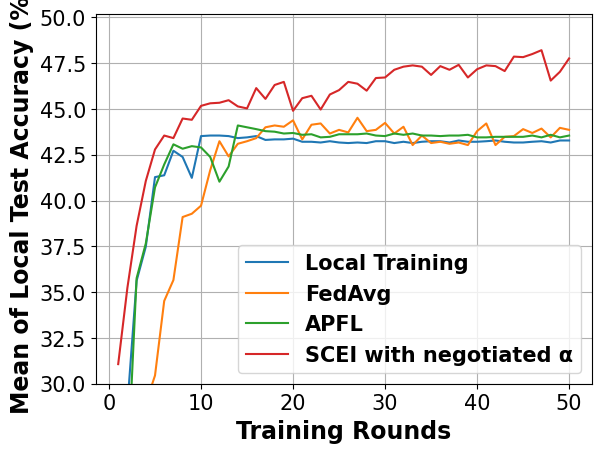

Reproduce this figure in Python.
# -*- coding: UTF-8 -*-

# For ubuntu env error: findfont: Font family ['Times New Roman'] not found. Falling back to DejaVu Sans.
# ```bash
# sudo apt-get install msttcorefonts
# rm -rf ~/.cache/matplotlib
# ```

import matplotlib.pyplot as plt
import matplotlib.font_manager as font_manager

x = [1, 2, 3, 4, 5, 6, 7, 8, 9, 10, 11, 12, 13, 14, 15, 16, 17, 18, 19, 20, 21, 22, 23, 24, 25, 26, 27, 28, 29, 30, 31,
     32, 33, 34, 35, 36, 37, 38, 39, 40, 41, 42, 43, 44, 45, 46, 47, 48, 49, 50]
local_train = [8.83, 28.83, 35.62, 37.48, 41.28, 41.38, 42.72, 42.38, 41.24, 43.52, 43.55, 43.55, 43.52, 43.41, 43.45, 43.52, 43.31, 43.34, 43.34, 43.38, 43.21, 43.21, 43.17, 43.24, 43.17, 43.14, 43.17, 43.14, 43.24, 43.24, 43.14, 43.21, 43.14, 43.21, 43.24, 43.24, 43.17, 43.28, 43.21, 43.21, 43.24, 43.28, 43.21, 43.17, 43.17, 43.21, 43.24, 43.17, 43.28, 43.28]
fed_avg = [16.79, 25.03, 26.24, 28.93, 30.45, 34.52, 35.66, 39.1, 39.28, 39.72, 41.66, 43.24, 42.41, 43.1, 43.24, 43.41, 44, 44.1, 44.03, 44.38, 43.34, 44.14, 44.21, 43.66, 43.86, 43.72, 44.52, 43.79, 43.86, 44.24, 43.66, 44.03, 43.03, 43.55, 43.14, 43.21, 43.1, 43.17, 43.03, 43.79, 44.21, 43.03, 43.48, 43.52, 43.9, 43.69, 43.93, 43.45, 43.97, 43.86]
apfl = [8.83, 25.1, 35.76, 37.66, 40.72, 41.97, 43.07, 42.83, 42.97, 42.9, 42.38, 41.03, 41.86, 44.1, 44, 43.9, 43.79, 43.76, 43.66, 43.69, 43.59, 43.62, 43.45, 43.48, 43.62, 43.62, 43.62, 43.66, 43.55, 43.52, 43.66, 43.59, 43.66, 43.55, 43.55, 43.52, 43.55, 43.55, 43.59, 43.45, 43.45, 43.48, 43.48, 43.48, 43.48, 43.55, 43.45, 43.59, 43.45, 43.55]
scei = [31.07, 35.24, 38.62, 41.07, 42.79, 43.55, 43.41, 44.48, 44.41, 45.17, 45.31, 45.34, 45.48, 45.14, 45.03, 46.14, 45.55, 46.31, 46.48, 44.9, 45.59, 45.72, 44.97, 45.79, 46.03, 46.48, 46.38, 46, 46.69, 46.72, 47.14, 47.31, 47.38, 47.31, 46.86, 47.34, 47.14, 47.41, 46.72, 47.17, 47.38, 47.34, 47.07, 47.86, 47.83, 48, 48.21, 46.55, 47.03, 47.76]

fig, axes = plt.subplots()

legendFont = font_manager.FontProperties(family='Times New Roman', weight='bold', style='normal', size=15)
xylabelFont = font_manager.FontProperties(family='Times New Roman', weight='bold', style='normal', size=17)
csXYLabelFont = {'fontproperties': xylabelFont}

axes.plot(x, local_train, label="Local Training")
axes.plot(x, fed_avg, label="FedAvg")
axes.plot(x, apfl, label="APFL")
axes.plot(x, scei, label="SCEI with negotiated α")


axes.set_xlabel("Training Rounds", **csXYLabelFont)
axes.set_ylabel("Mean of Local Test Accuracy (%)", **csXYLabelFont)

plt.xticks(family='Times New Roman', fontsize=15)
plt.yticks(family='Times New Roman', fontsize=15)
plt.ylim(30)
plt.legend(prop=legendFont)
plt.grid()
plt.show()
